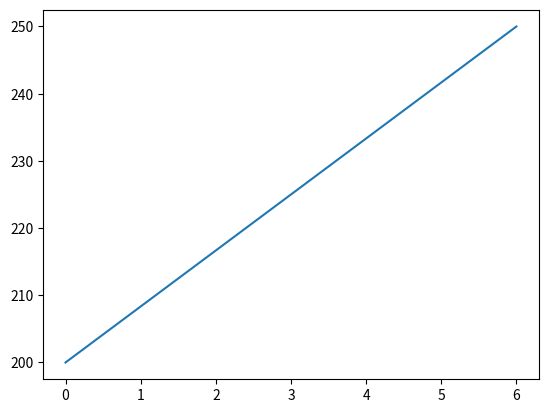

The matplotlib source for this figure:
import matplotlib.pyplot as plt
import numpy as np

xpoints = np.array([0,6])
ypoints = np.array([200,250])

plt.plot(xpoints, ypoints)
plt.show()
